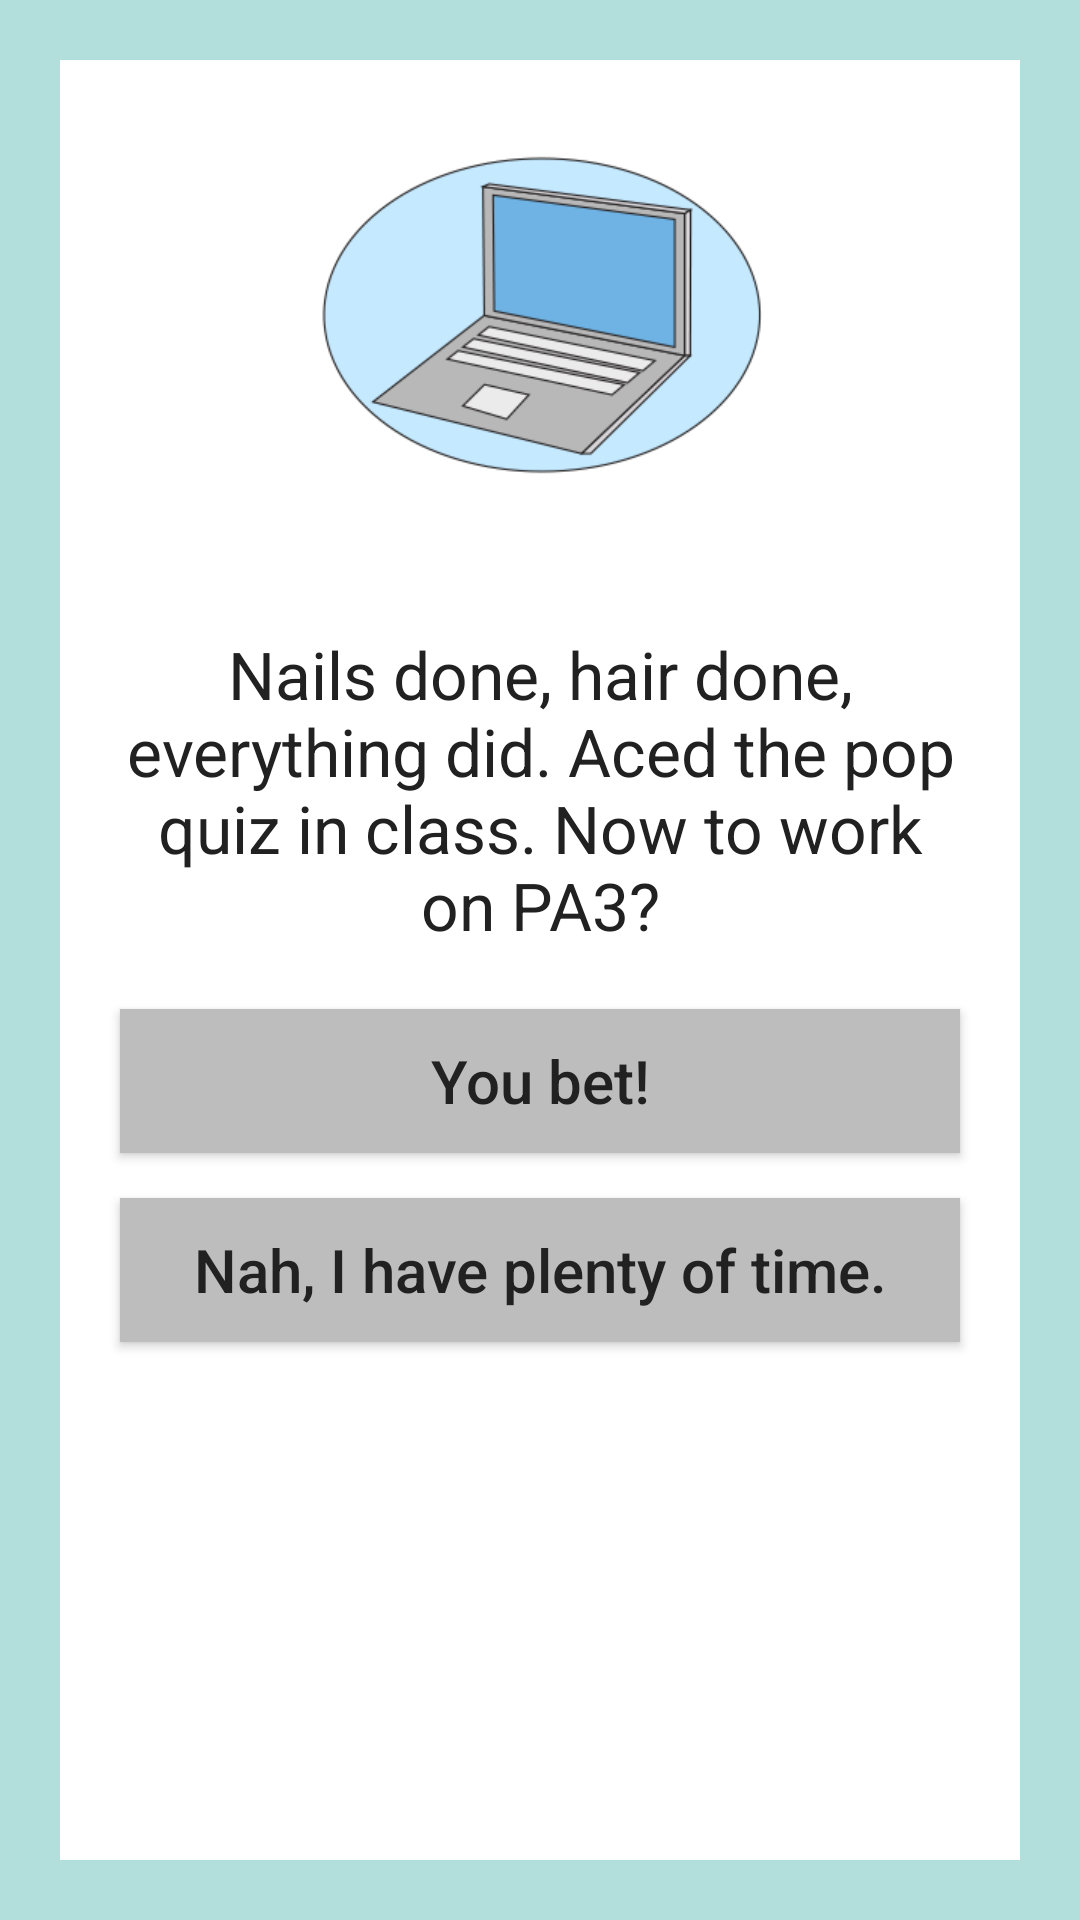

Here is an Android app screen rendered from its layout file. Give the layout XML and the strings, colors and styles it references.
<!-- AndroidManifest.xml: application theme AppTheme -->
<!-- res/layout/activity_page_3a.xml -->
<RelativeLayout xmlns:android="http://schemas.android.com/apk/res/android"
    xmlns:tools="http://schemas.android.com/tools"
    android:layout_width="match_parent"
    android:layout_height="match_parent"
    android:background="#B2DFDB"
    tools:context="com.example.android.choosewisely.Page_1">

    <RelativeLayout
        android:layout_width="wrap_content"
        android:layout_height="wrap_content"
        android:background="#FFFFFF"
        android:layout_alignParentTop="true"
        android:layout_alignParentLeft="true"
        android:layout_alignParentBottom="true"
        android:layout_alignParentRight="true"
        android:layout_margin="20dp">

        <LinearLayout
            android:layout_width="match_parent"
            android:layout_height="match_parent"
            android:orientation="vertical">

            <ImageView
                tools:ignore="ContentDescription"
                android:layout_width="150dp"
                android:layout_height="150dp"
                android:layout_marginBottom="10dp"
                android:layout_marginTop="10dp"
                android:src="@drawable/computer_3a"
                android:layout_gravity="center"/>

            <TextView
                android:layout_width="wrap_content"
                android:layout_height="wrap_content"
                android:layout_gravity="center"
                android:layout_margin="20dp"
                android:textAllCaps="false"
                android:textColor="#212121"
                android:textSize="22sp"
                android:textAlignment="center"
                android:text="Nails done, hair done, everything did. Aced the pop quiz in class. Now to work on PA3?"/>
            <Button
                android:id="@+id/button_3a"
                android:layout_width="match_parent"
                android:layout_height="wrap_content"
                android:layout_gravity="center_horizontal"
                android:background="#BDBDBD"
                android:textColor="#212121"
                android:layout_marginLeft="20dp"
                android:layout_marginRight="20dp"
                android:layout_marginBottom="15dp"
                android:textAllCaps="false"
                android:textSize="20sp"
                android:text="You bet!"
                android:onClick="open_Page_4a"/>
            <Button
                android:id="@+id/button_3b"
                android:layout_width="match_parent"
                android:layout_height="wrap_content"
                android:layout_gravity="center_horizontal"
                android:textAllCaps="false"
                android:textSize="20sp"
                android:layout_marginLeft="20dp"
                android:layout_marginRight="20dp"
                android:layout_marginBottom="15dp"
                android:background="#BDBDBD"
                android:textColor="#212121"
                android:text="Nah, I have plenty of time."
                android:onClick="open_Page_4b"/>
        </LinearLayout>
    </RelativeLayout>


</RelativeLayout>
<!-- resources referenced by this layout -->
<resources>
  <!-- drawable computer_3a: png bitmap (drawable, 69760 bytes) -->
  <style name="AppTheme" parent="Theme.AppCompat.Light.DarkActionBar">
          
          <item name="colorPrimary">@color/colorPrimary</item>
          <item name="colorPrimaryDark">@color/colorPrimaryDark</item>
          <item name="colorAccent">@color/colorAccent</item>
          <item name="android:colorBackground">@color/background_material_light</item>
      </style>
  <color name="colorPrimary">#009688</color>
  <color name="colorPrimaryDark">#00796b</color>
  <color name="colorAccent">#607d8b</color>
  <color name="background_material_light">#b2dfdb</color>
</resources>
